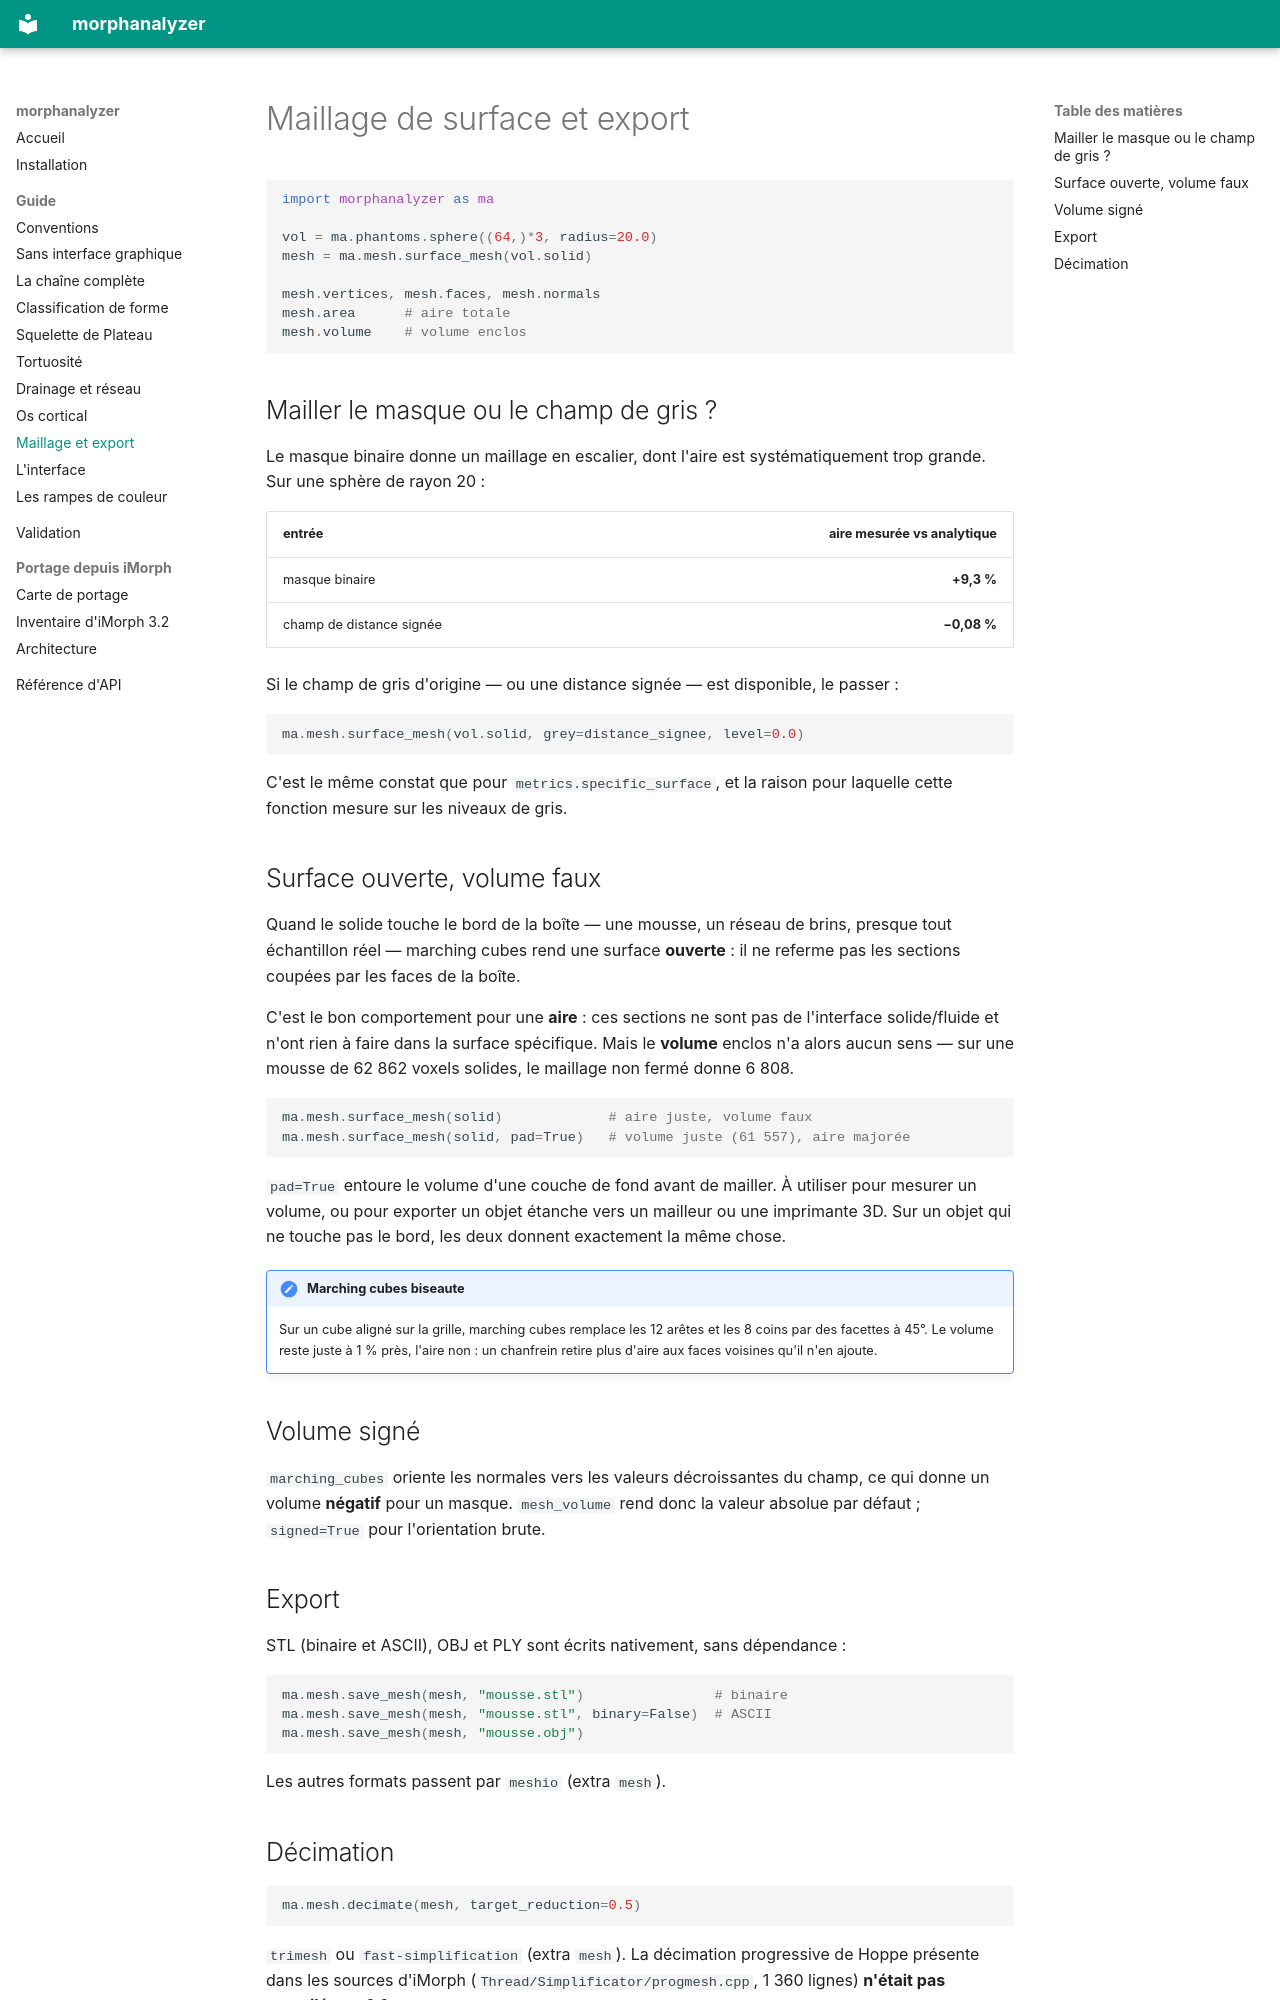

repository: DoctorEmmetBrown/MorphAnalyzer · page: guide/maillage/index.html · generator: mkdocs

# Maillage de surface et export

```python
import morphanalyzer as ma

vol = ma.phantoms.sphere((64,)*3, radius=20.0)
mesh = ma.mesh.surface_mesh(vol.solid)

mesh.vertices, mesh.faces, mesh.normals
mesh.area      # aire totale
mesh.volume    # volume enclos
```

## Mailler le masque ou le champ de gris ?

Le masque binaire donne un maillage en escalier, dont l'aire est
systématiquement trop grande. Sur une sphère de rayon 20 :

| entrée | aire mesurée vs analytique |
|---|---:|
| masque binaire | **+9,3 %** |
| champ de distance signée | **−0,08 %** |

Si le champ de gris d'origine — ou une distance signée — est disponible, le
passer :

```python
ma.mesh.surface_mesh(vol.solid, grey=distance_signee, level=0.0)
```

C'est le même constat que pour `metrics.specific_surface`, et la raison pour
laquelle cette fonction mesure sur les niveaux de gris.

## Surface ouverte, volume faux

Quand le solide touche le bord de la boîte — une mousse, un réseau de brins,
presque tout échantillon réel — marching cubes rend une surface **ouverte** : il
ne referme pas les sections coupées par les faces de la boîte.

C'est le bon comportement pour une **aire** : ces sections ne sont pas de
l'interface solide/fluide et n'ont rien à faire dans la surface spécifique. Mais
le **volume** enclos n'a alors aucun sens — sur une mousse de 62 862 voxels
solides, le maillage non fermé donne 6 808.

```python
ma.mesh.surface_mesh(solid)             # aire juste, volume faux
ma.mesh.surface_mesh(solid, pad=True)   # volume juste (61 557), aire majorée
```

`pad=True` entoure le volume d'une couche de fond avant de mailler. À utiliser
pour mesurer un volume, ou pour exporter un objet étanche vers un mailleur ou
une imprimante 3D. Sur un objet qui ne touche pas le bord, les deux donnent
exactement la même chose.

!!! note "Marching cubes biseaute"
    Sur un cube aligné sur la grille, marching cubes remplace les 12 arêtes et
    les 8 coins par des facettes à 45°. Le volume reste juste à 1 % près, l'aire
    non : un chanfrein retire plus d'aire aux faces voisines qu'il n'en ajoute.

## Volume signé

`marching_cubes` oriente les normales vers les valeurs décroissantes du champ,
ce qui donne un volume **négatif** pour un masque. `mesh_volume` rend donc la
valeur absolue par défaut ; `signed=True` pour l'orientation brute.

## Export

STL (binaire et ASCII), OBJ et PLY sont écrits nativement, sans dépendance :

```python
ma.mesh.save_mesh(mesh, "mousse.stl")                # binaire
ma.mesh.save_mesh(mesh, "mousse.stl", binary=False)  # ASCII
ma.mesh.save_mesh(mesh, "mousse.obj")
```

Les autres formats passent par `meshio` (extra `mesh`).
